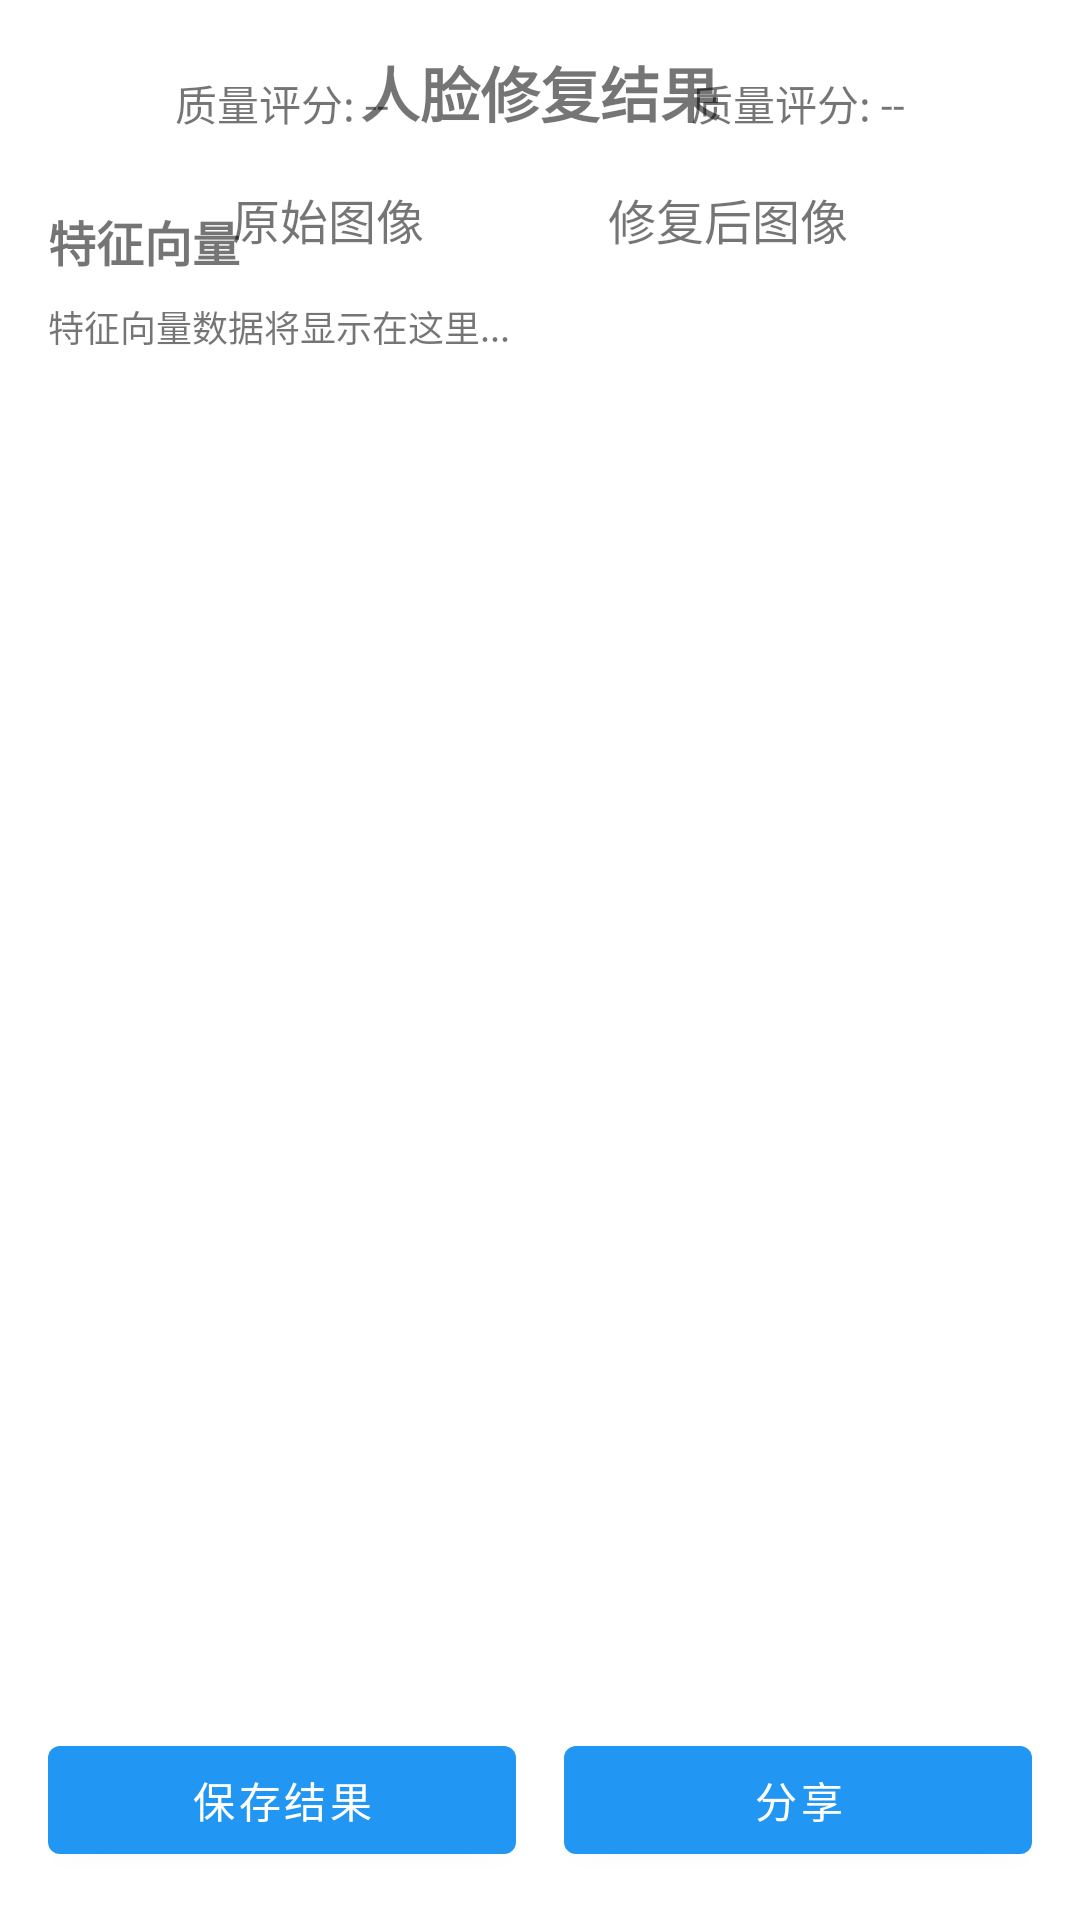

This screen was rendered from an Android layout file. Write that file and the resources it references.
<!-- AndroidManifest.xml: application theme Theme.FaceCheck -->
<!-- res/layout/activity_face_enhancement_result.xml -->
<?xml version="1.0" encoding="utf-8"?>
<androidx.constraintlayout.widget.ConstraintLayout xmlns:android="http://schemas.android.com/apk/res/android"
    xmlns:app="http://schemas.android.com/apk/res-auto"
    xmlns:tools="http://schemas.android.com/tools"
    android:layout_width="match_parent"
    android:layout_height="match_parent"
    android:padding="16dp">

    <TextView
        android:id="@+id/tvTitle"
        android:layout_width="wrap_content"
        android:layout_height="wrap_content"
        android:text="人脸修复结果"
        android:textSize="20sp"
        android:textStyle="bold"
        app:layout_constraintEnd_toEndOf="parent"
        app:layout_constraintStart_toStartOf="parent"
        app:layout_constraintTop_toTopOf="parent" />

    <TextView
        android:id="@+id/tvOriginalLabel"
        android:layout_width="wrap_content"
        android:layout_height="wrap_content"
        android:layout_marginTop="16dp"
        android:text="原始图像"
        android:textSize="16sp"
        app:layout_constraintEnd_toStartOf="@+id/tvEnhancedLabel"
        app:layout_constraintHorizontal_bias="0.5"
        app:layout_constraintStart_toStartOf="parent"
        app:layout_constraintTop_toBottomOf="@+id/tvTitle" />

    <TextView
        android:id="@+id/tvEnhancedLabel"
        android:layout_width="wrap_content"
        android:layout_height="wrap_content"
        android:layout_marginTop="16dp"
        android:text="修复后图像"
        android:textSize="16sp"
        app:layout_constraintEnd_toEndOf="parent"
        app:layout_constraintHorizontal_bias="0.5"
        app:layout_constraintStart_toEndOf="@+id/tvOriginalLabel"
        app:layout_constraintTop_toBottomOf="@+id/tvTitle" />

    <ImageView
        android:id="@+id/ivOriginalFace"
        android:layout_width="0dp"
        android:layout_height="0dp"
        android:layout_marginTop="8dp"
        android:layout_marginEnd="8dp"
        android:background="#EFEFEF"
        android:contentDescription="原始人脸图像"
        android:scaleType="fitCenter"
        app:layout_constraintBottom_toTopOf="@+id/tvQualityOriginal"
        app:layout_constraintEnd_toStartOf="@+id/ivEnhancedFace"
        app:layout_constraintHorizontal_bias="0.5"
        app:layout_constraintStart_toStartOf="parent"
        app:layout_constraintTop_toBottomOf="@+id/tvOriginalLabel" />

    <ImageView
        android:id="@+id/ivEnhancedFace"
        android:layout_width="0dp"
        android:layout_height="0dp"
        android:layout_marginStart="8dp"
        android:layout_marginTop="8dp"
        android:background="#EFEFEF"
        android:contentDescription="修复后人脸图像"
        android:scaleType="fitCenter"
        app:layout_constraintBottom_toTopOf="@+id/tvQualityEnhanced"
        app:layout_constraintEnd_toEndOf="parent"
        app:layout_constraintHorizontal_bias="0.5"
        app:layout_constraintStart_toEndOf="@+id/ivOriginalFace"
        app:layout_constraintTop_toBottomOf="@+id/tvEnhancedLabel" />

    <TextView
        android:id="@+id/tvQualityOriginal"
        android:layout_width="0dp"
        android:layout_height="wrap_content"
        android:layout_marginTop="8dp"
        android:layout_marginEnd="8dp"
        android:text="质量评分: --"
        android:textAlignment="center"
        app:layout_constraintEnd_toStartOf="@+id/tvQualityEnhanced"
        app:layout_constraintHorizontal_bias="0.5"
        app:layout_constraintStart_toStartOf="parent"
        app:layout_constraintTop_toBottomOf="@+id/ivOriginalFace" />

    <TextView
        android:id="@+id/tvQualityEnhanced"
        android:layout_width="0dp"
        android:layout_height="wrap_content"
        android:layout_marginStart="8dp"
        android:layout_marginTop="8dp"
        android:text="质量评分: --"
        android:textAlignment="center"
        app:layout_constraintEnd_toEndOf="parent"
        app:layout_constraintHorizontal_bias="0.5"
        app:layout_constraintStart_toEndOf="@+id/tvQualityOriginal"
        app:layout_constraintTop_toBottomOf="@+id/ivEnhancedFace" />

    <TextView
        android:id="@+id/tvFeatureVectorLabel"
        android:layout_width="wrap_content"
        android:layout_height="wrap_content"
        android:layout_marginTop="24dp"
        android:text="特征向量"
        android:textSize="16sp"
        android:textStyle="bold"
        app:layout_constraintStart_toStartOf="parent"
        app:layout_constraintTop_toBottomOf="@+id/tvQualityOriginal" />

    <ScrollView
        android:id="@+id/scrollView"
        android:layout_width="0dp"
        android:layout_height="0dp"
        android:layout_marginTop="8dp"
        android:layout_marginBottom="16dp"
        app:layout_constraintBottom_toTopOf="@+id/btnSave"
        app:layout_constraintEnd_toEndOf="parent"
        app:layout_constraintStart_toStartOf="parent"
        app:layout_constraintTop_toBottomOf="@+id/tvFeatureVectorLabel">

        <TextView
            android:id="@+id/tvFeatureVector"
            android:layout_width="match_parent"
            android:layout_height="wrap_content"
            android:fontFamily="monospace"
            android:text="特征向量数据将显示在这里..."
            android:textSize="12sp" />
    </ScrollView>

    <Button
        android:id="@+id/btnSave"
        android:layout_width="0dp"
        android:layout_height="wrap_content"
        android:layout_marginEnd="8dp"
        android:text="保存结果"
        app:layout_constraintBottom_toBottomOf="parent"
        app:layout_constraintEnd_toStartOf="@+id/btnShare"
        app:layout_constraintHorizontal_bias="0.5"
        app:layout_constraintStart_toStartOf="parent" />

    <Button
        android:id="@+id/btnShare"
        android:layout_width="0dp"
        android:layout_height="wrap_content"
        android:layout_marginStart="8dp"
        android:text="分享"
        app:layout_constraintBottom_toBottomOf="parent"
        app:layout_constraintEnd_toEndOf="parent"
        app:layout_constraintHorizontal_bias="0.5"
        app:layout_constraintStart_toEndOf="@+id/btnSave" />

</androidx.constraintlayout.widget.ConstraintLayout>
<!-- resources referenced by this layout -->
<resources>
  <style name="Theme.FaceCheck" parent="Theme.MaterialComponents.DayNight.NoActionBar">
          
          <item name="colorPrimary">@color/primary</item>
          <item name="colorPrimaryDark">@color/primary_dark</item>
          <item name="colorAccent">@color/teal_200</item>
          <item name="colorSecondary">@color/teal_200</item>
  
          
          <item name="android:statusBarColor">@color/status_bar_bg</item>
          <item name="android:navigationBarColor">@android:color/transparent</item>
          <item name="android:windowDrawsSystemBarBackgrounds">true</item>
      </style>
  <color name="primary">#2196F3</color>
  <color name="primary_dark">#1976D2</color>
  <color name="teal_200">#FF03DAC5</color>
  <color name="status_bar_bg">#F2F2F2</color>
</resources>
